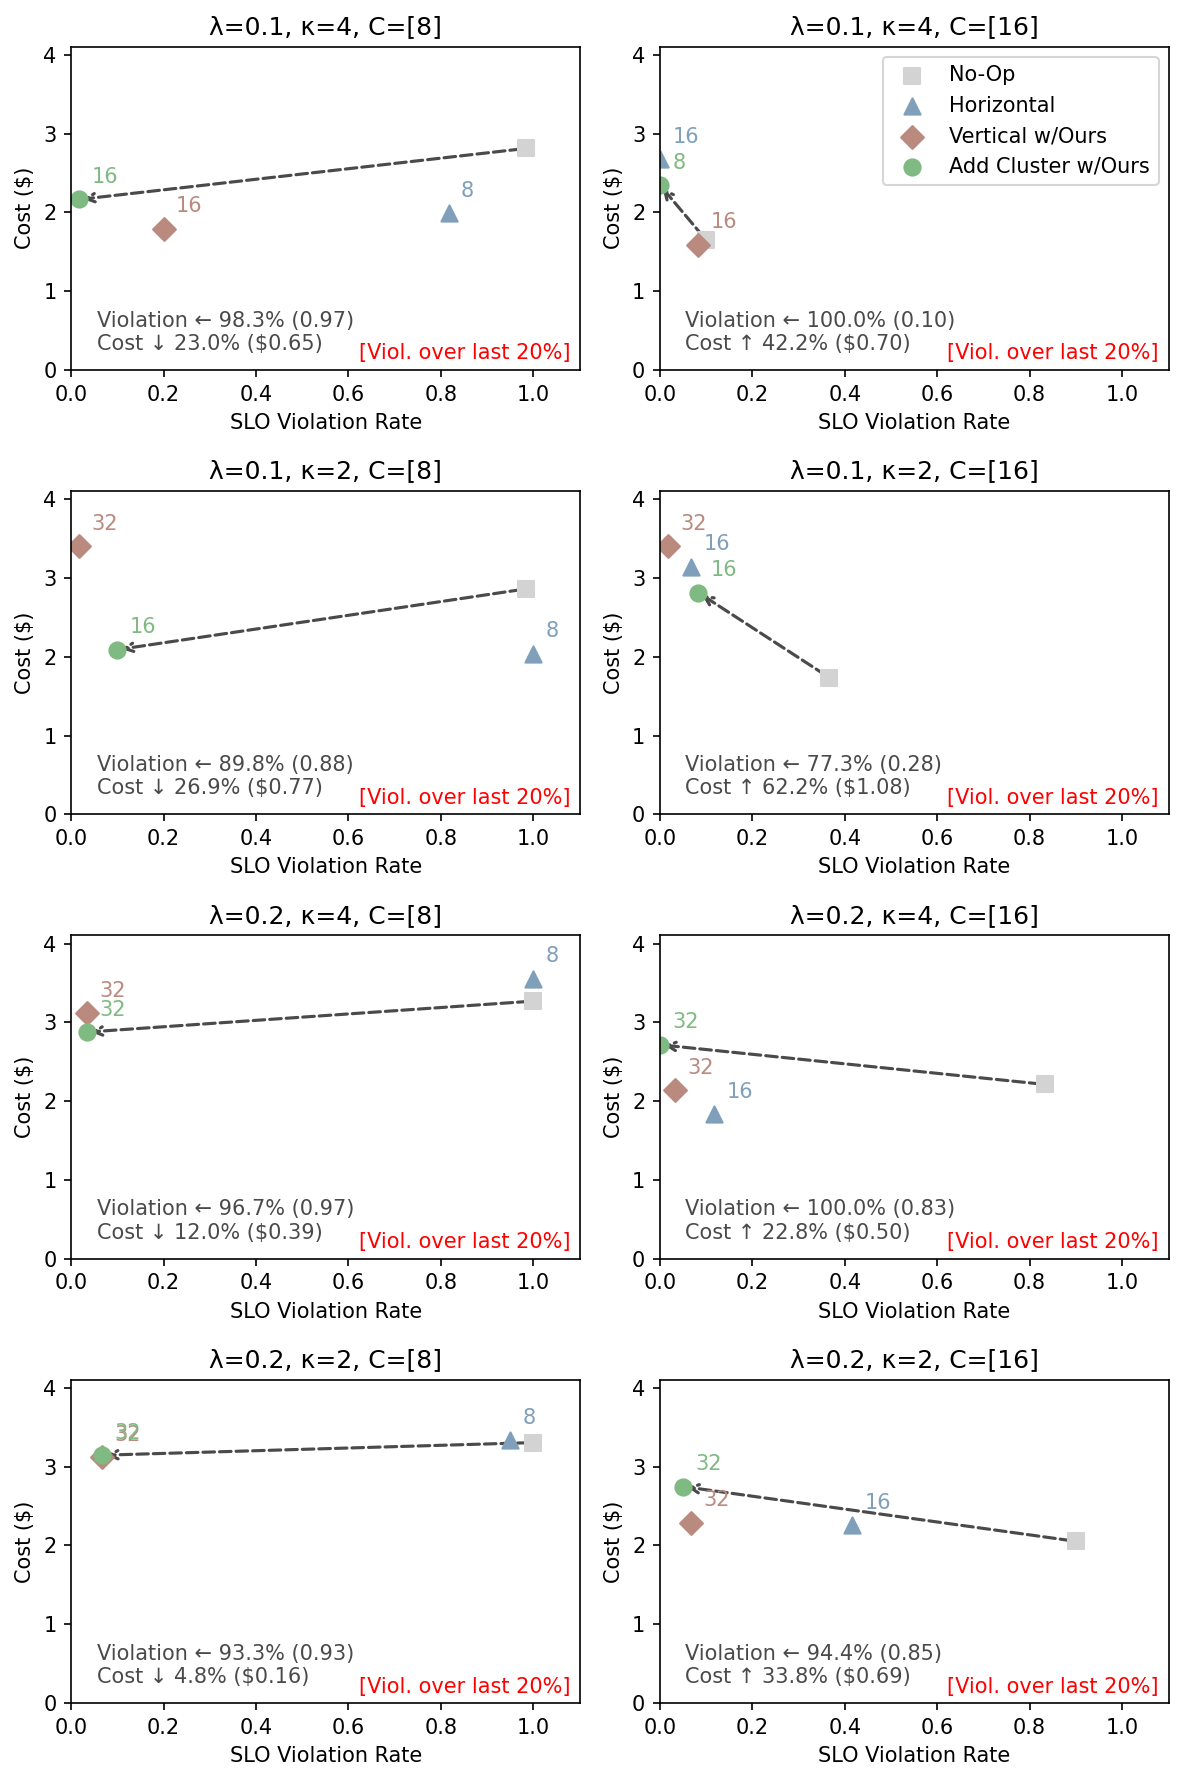

Values plotted in this chart, from the file beside it:
row, col, panel_title, x_metric, label, x, y
0, 0, λ=0.1, κ=4, C=[8], binary, No-Op, 0.9833, 2.811
0, 0, λ=0.1, κ=4, C=[8], binary, Horizontal, 0.8167, 1.991
0, 0, λ=0.1, κ=4, C=[8], binary, Vertical w/Ours, 0.2, 1.792
0, 0, λ=0.1, κ=4, C=[8], binary, Add Cluster w/Ours, 0.01667, 2.163
0, 1, λ=0.1, κ=4, C=[16], binary, No-Op, 0.1, 1.65
0, 1, λ=0.1, κ=4, C=[16], binary, Horizontal, 0.0, 2.673
0, 1, λ=0.1, κ=4, C=[16], binary, Vertical w/Ours, 0.08333, 1.587
0, 1, λ=0.1, κ=4, C=[16], binary, Add Cluster w/Ours, 0.0, 2.347
1, 0, λ=0.1, κ=2, C=[8], binary, No-Op, 0.9833, 2.86
1, 0, λ=0.1, κ=2, C=[8], binary, Horizontal, 1.0, 2.041
1, 0, λ=0.1, κ=2, C=[8], binary, Vertical w/Ours, 0.01667, 3.4
1, 0, λ=0.1, κ=2, C=[8], binary, Add Cluster w/Ours, 0.1, 2.09
1, 1, λ=0.1, κ=2, C=[16], binary, No-Op, 0.3667, 1.735
1, 1, λ=0.1, κ=2, C=[16], binary, Horizontal, 0.06667, 3.14
1, 1, λ=0.1, κ=2, C=[16], binary, Vertical w/Ours, 0.01667, 3.4
1, 1, λ=0.1, κ=2, C=[16], binary, Add Cluster w/Ours, 0.08333, 2.813
2, 0, λ=0.2, κ=4, C=[8], binary, No-Op, 1.0, 3.269
2, 0, λ=0.2, κ=4, C=[8], binary, Horizontal, 1.0, 3.554
2, 0, λ=0.2, κ=4, C=[8], binary, Vertical w/Ours, 0.03333, 3.115
2, 0, λ=0.2, κ=4, C=[8], binary, Add Cluster w/Ours, 0.03333, 2.876
2, 1, λ=0.2, κ=4, C=[16], binary, No-Op, 0.8333, 2.212
2, 1, λ=0.2, κ=4, C=[16], binary, Horizontal, 0.1167, 1.833
2, 1, λ=0.2, κ=4, C=[16], binary, Vertical w/Ours, 0.03333, 2.14
2, 1, λ=0.2, κ=4, C=[16], binary, Add Cluster w/Ours, 0.0, 2.715
3, 0, λ=0.2, κ=2, C=[8], binary, No-Op, 1.0, 3.306
3, 0, λ=0.2, κ=2, C=[8], binary, Horizontal, 0.95, 3.337
3, 0, λ=0.2, κ=2, C=[8], binary, Vertical w/Ours, 0.06667, 3.118
3, 0, λ=0.2, κ=2, C=[8], binary, Add Cluster w/Ours, 0.06667, 3.146
3, 1, λ=0.2, κ=2, C=[16], binary, No-Op, 0.9, 2.053
3, 1, λ=0.2, κ=2, C=[16], binary, Horizontal, 0.4167, 2.257
3, 1, λ=0.2, κ=2, C=[16], binary, Vertical w/Ours, 0.06667, 2.287
3, 1, λ=0.2, κ=2, C=[16], binary, Add Cluster w/Ours, 0.05, 2.748
